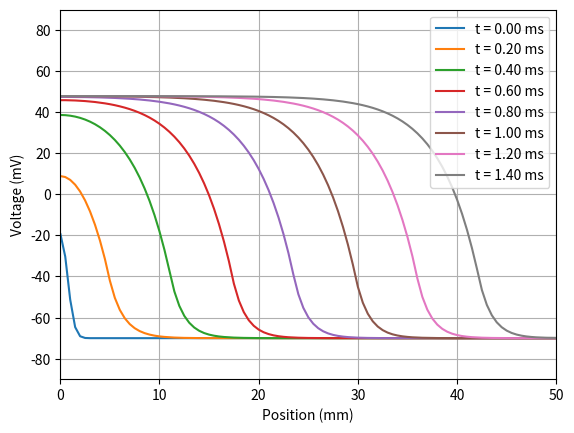

Generate this figure with matplotlib:
import numpy as np
import matplotlib.pyplot as plt

s = 1
bq = 0.5
g_Na = 1/5
g_K = 5
V_Na = 54
V_K = -75
V_star = -40
V_mem = (g_Na*V_Na + g_K*V_K)/(g_K + g_Na)
V_0 = -19  #変更

fig = plt.figure()

nx = 201
lamb = 9.1
tau = 2
d = lamb**2/tau
x = np.linspace(-50,50,nx)
dx = x[2] - x[1]
etime = 1.5
dt = 0.0001
t_int = 0.2

V = np.zeros(nx)
Vn = np.zeros(nx)
for i in range(0,nx):
    V[i] = (V_0-V_mem)*np.exp(-(x[i]/s)**2) + V_mem

def f(V):
    gNa = 100/(1+np.exp(bq*(V_star-V))) + 1/5
    return gNa/g_K * (V - V_Na) + V - V_K

time = 0
plt.plot(x,V, label='t = ' + '{:.2f}'.format(time) + ' ms')
while(time<=etime):
    Vn[0] = V[0] - dt/tau*f(V[0]) + d*(V[1]-2*V[0]+V[nx-1])  *dt /dx**2  
    Vn[nx-1] = V[nx-1] - dt/tau*f(V[nx-1]) + d*(V[0]-2*V[nx-1]+V[nx-2]) * dt/dx**2   
    for i in range(1,nx-1):
        Vn[i] = V[i] - dt/tau*f(V[i]) + d*(V[i+1]-2*V[i]+V[i-1]) * dt/dx**2   
    V = Vn
    time = time + dt
    if int(time/dt)%(int(t_int/dt)) == 0:
        plt.plot(x,V,label='t = ' + '{:.2f}'.format(time) + ' ms')

print(dx, V_mem)
plt.xlim(0,50)
plt.ylim(-90,90)
plt.xlabel('Position (mm)')
plt.ylabel('Voltage (mV)')
plt.legend()
plt.grid()
plt.show()
